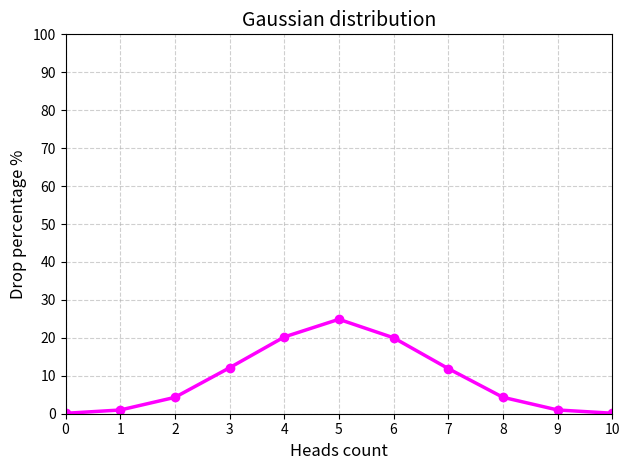

Reproduce this figure in Python.
import random

import matplotlib.pyplot as plt
import numpy as np


def flip_coin(experiments: int = 10000) -> dict[int, float]:
    result = {i: 0.0 for i in range(11)}

    for _ in range(experiments):
        heads_quantity = 0

        for _ in range(10):
            if random.random() < 0.5:
                heads_quantity += 1

        result[heads_quantity] += 1

    for key in result:
        result[key] = round(
            (result[key] / experiments) * 100, 2
        )

    return result


def draw_gaussian_distribution_graph(
        distribution: dict[int, float]
) -> None:
    xpoints = np.array(list(distribution.keys()))
    ypoints = np.array(list(distribution.values()))

    plt.plot(
        xpoints,
        ypoints,
        color="magenta",
        linewidth=2.5,
        marker="o",
        markersize=6
    )

    plt.xlim(0, 10)
    plt.xticks(range(0, 11))

    plt.ylim(0, 100)
    plt.yticks(range(0, 110, 10))

    plt.xlabel("Heads count", fontsize=12)
    plt.ylabel("Drop percentage %", fontsize=12)
    plt.title("Gaussian distribution", fontsize=14)

    plt.grid(True, linestyle="--", alpha=0.6)

    plt.tight_layout()
    plt.show()


if __name__ == "__main__":
    draw_gaussian_distribution_graph(flip_coin())
